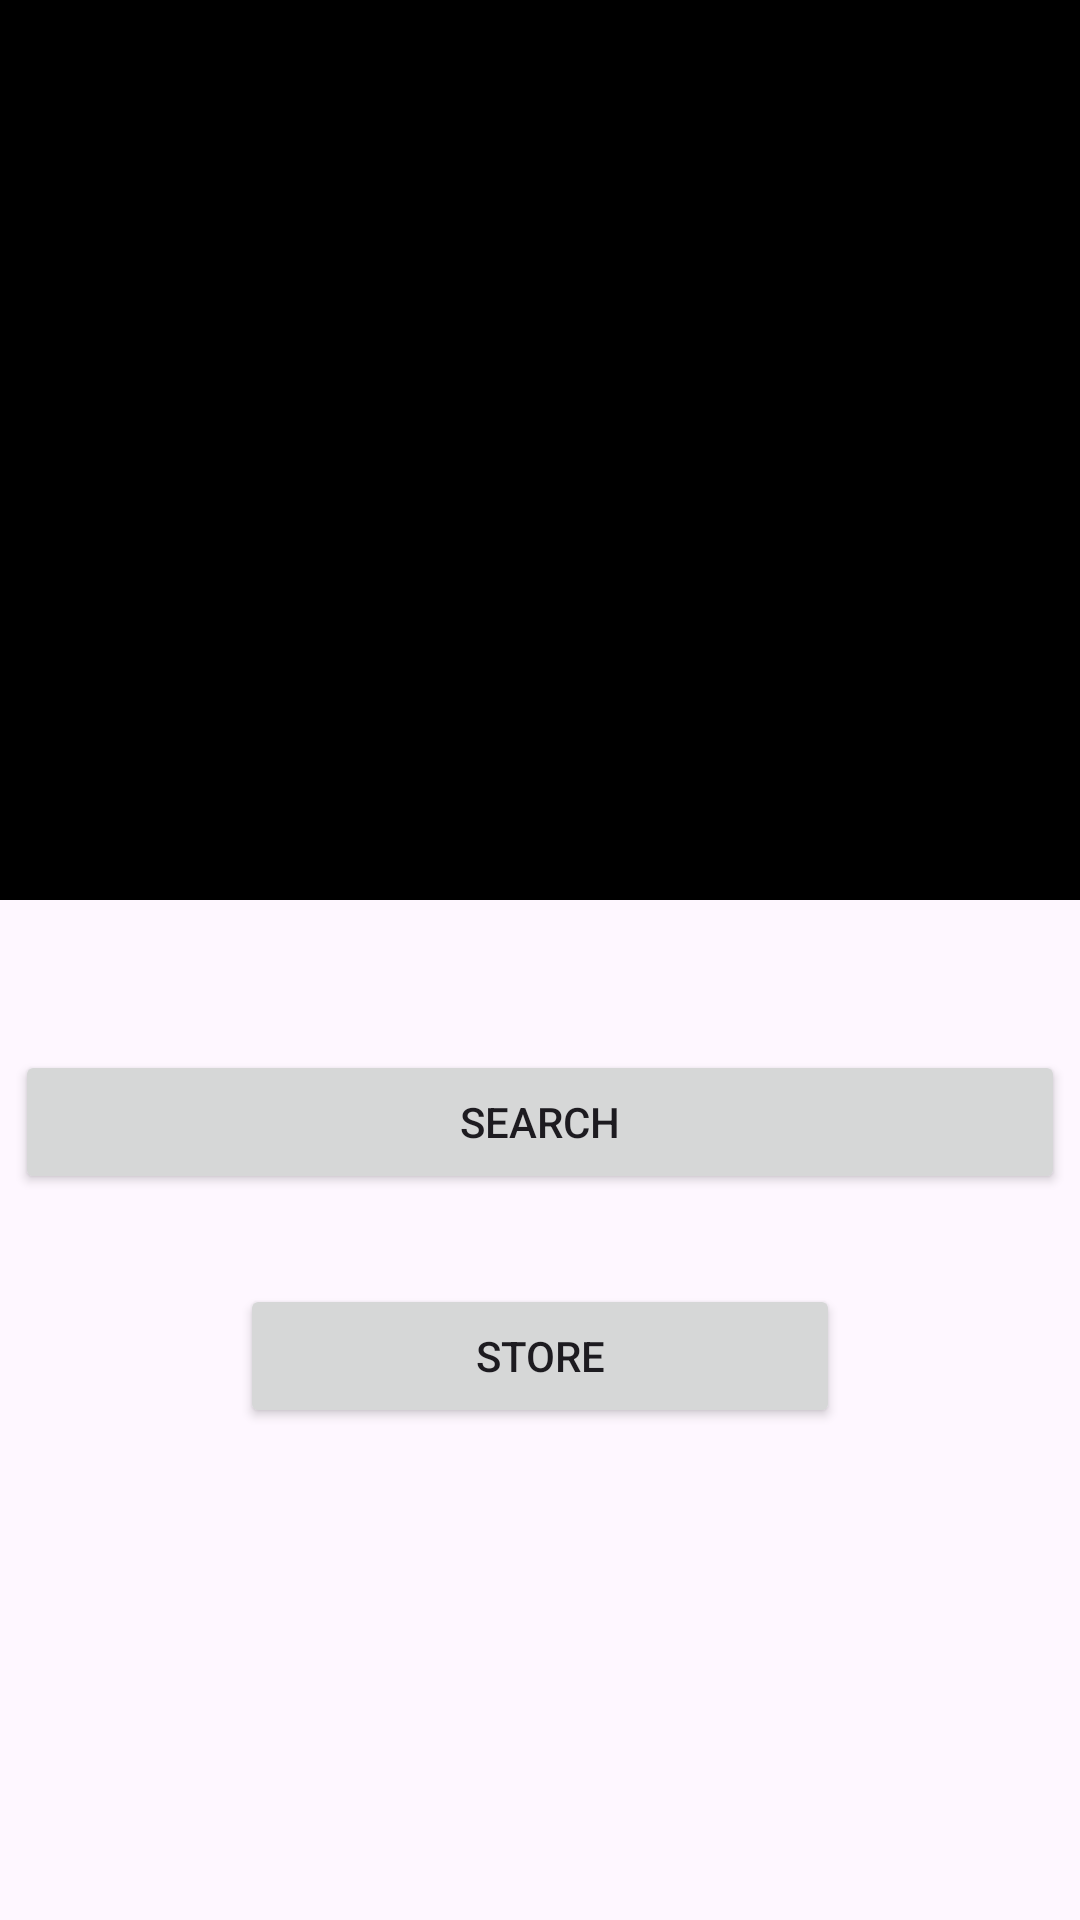

Android layout source for this screen:
<!-- AndroidManifest.xml: application theme Theme.HealthConnectApp -->
<!-- res/layout/fragment_home.xml -->
<?xml version="1.0" encoding="utf-8"?>
<LinearLayout xmlns:android="http://schemas.android.com/apk/res/android"
    xmlns:tools="http://schemas.android.com/tools"
    android:layout_width="match_parent"
    android:layout_height="match_parent"
    android:orientation="vertical"
    tools:context=".HomeFragment">

    <include layout="@layout/home_header"/>

    <Button
        android:id="@+id/searchBtn"
        android:layout_marginTop="50dp"
        android:layout_width="350dp"
        android:layout_height="wrap_content"
        android:layout_gravity="center"
        android:drawableLeft="@drawable/search_icon"
        android:drawablePadding="8dp"
        android:layout_marginBottom="30dp"
        android:text="Search"
        android:onClick="onSearchButtonClick"/>

    <Button
        android:id="@+id/storeBtn"
        android:layout_width="200dp"
        android:layout_height="wrap_content"
        android:layout_gravity="center"
        android:drawableLeft="@drawable/store_icon"
        android:drawablePadding="8dp"
        android:text="Store"
        android:onClick="onSearchButtonClick"/>

</LinearLayout>
<!-- res/layout/home_header.xml (included above) -->
<?xml version="1.0" encoding="utf-8"?>
<LinearLayout xmlns:android="http://schemas.android.com/apk/res/android"
    android:layout_width="match_parent"
    android:layout_height="300dp"
    android:orientation="vertical"
    android:background="@color/black"
    android:gravity="bottom"
    android:padding="20dp">

    <TextView
        android:id="@+id/welcomeMsg"
        android:layout_width="wrap_content"
        android:layout_height="wrap_content"
        android:textColor="@color/white"
        android:textSize="30dp"
        android:textStyle="bold"/>

</LinearLayout>
<!-- resources referenced by this layout -->
<resources>
  <color name="black">#FF000000</color>
  <color name="white">#FFFFFFFF</color>
  <style name="Theme.HealthConnectApp" parent="Base.Theme.HealthConnectApp" />
  <style name="Base.Theme.HealthConnectApp" parent="Theme.Material3.DayNight.NoActionBar">
          
          
      </style>
</resources>
